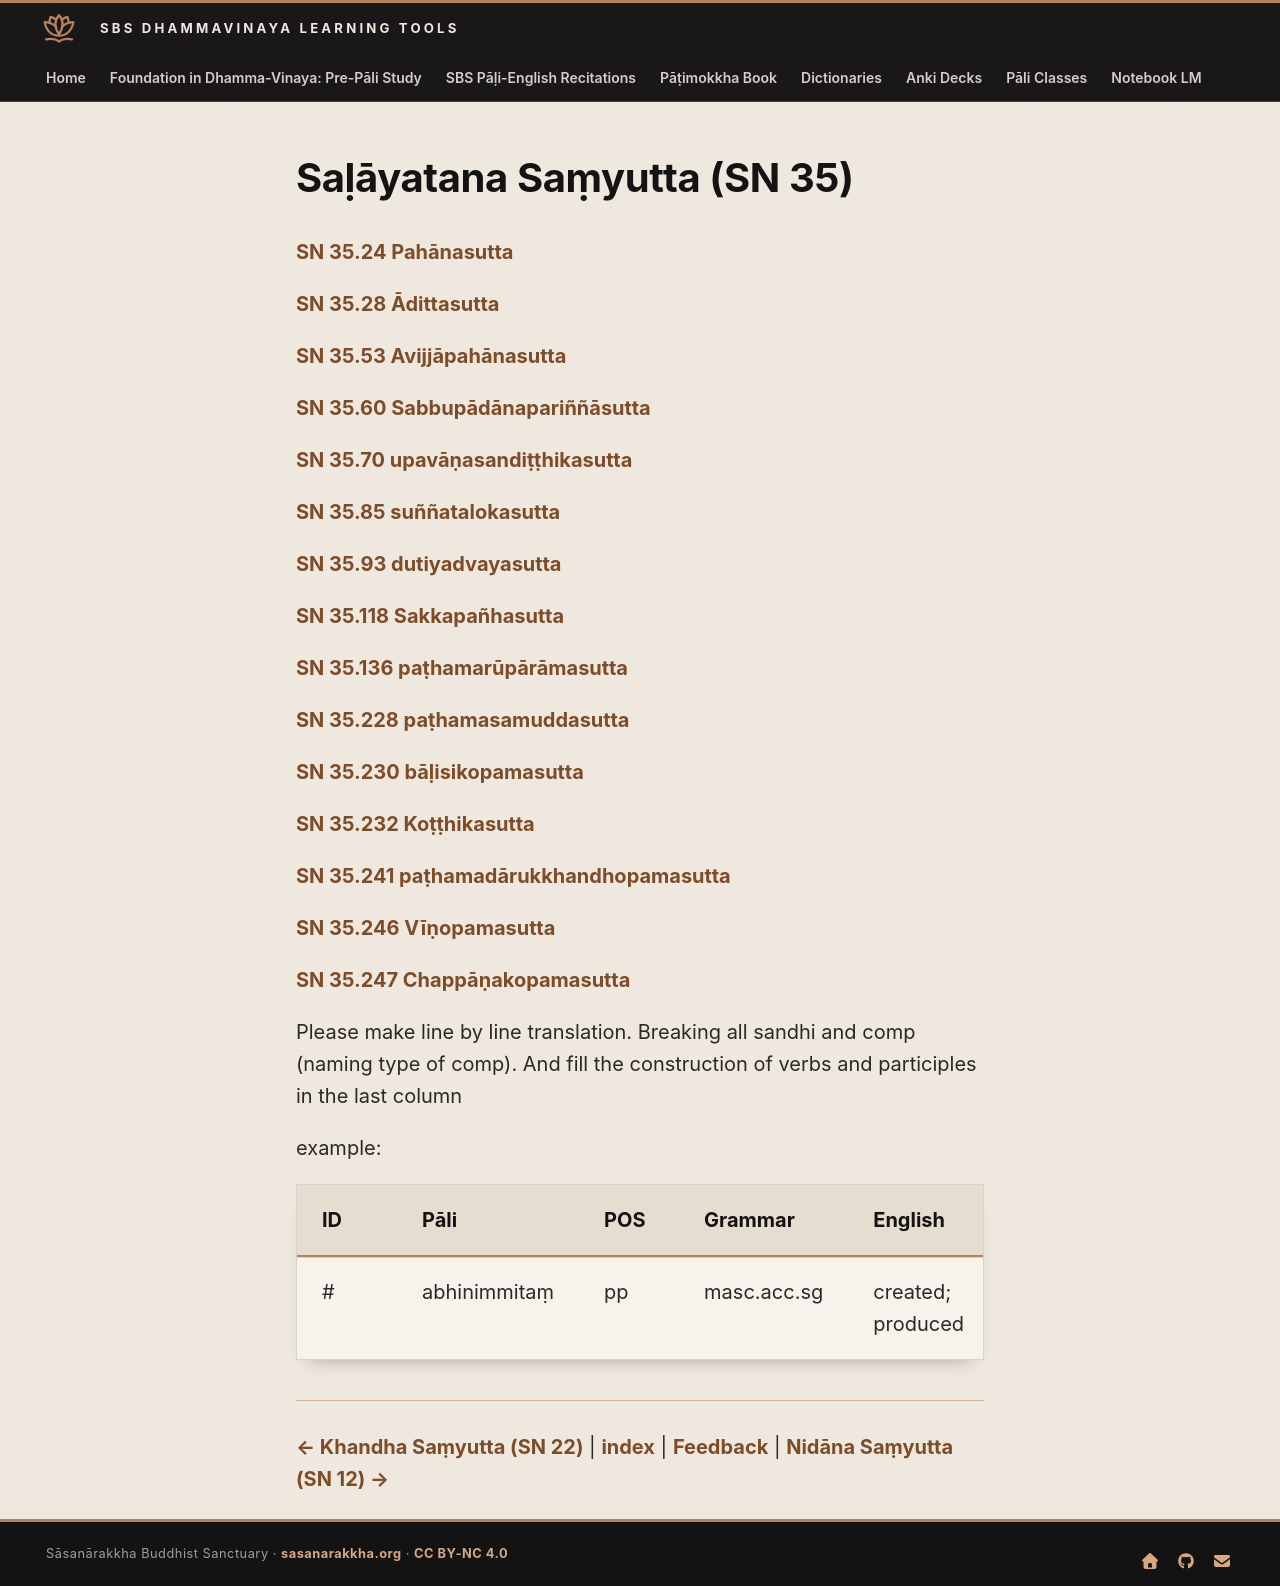

repository: sasanarakkha/study-tools · page: 6-pali-class/suttas/salayatana-samyutta-sn-35/index.html · generator: mkdocs

# Saḷāyatana Saṃyutta (SN 35)

[SN 35.24 Pahānasutta](sn-35/35-24.md)

[SN 35.28 Ādittasutta](sn-35/35-28.md)

[SN 35.53 Avijjāpahānasutta](sn-35/35-53.md)

[SN 35.60 Sabbupādānapariññāsutta](sn-35/35-60.md)

[SN 35.70 upavāṇasandiṭṭhikasutta](sn-35/35-70.md)

[SN 35.85 suññatalokasutta](sn-35/35-85.md)

[SN 35.93 dutiyadvayasutta](sn-35/35-93.md)

[SN 35.118 Sakkapañhasutta](sn-35/35-118.md)

[SN 35.136 paṭhamarūpārāmasutta](sn-35/35-136.md)

[SN 35.228 paṭhamasamuddasutta](sn-35/35-228.md)

[SN 35.230 bāḷisikopamasutta](sn-35/35-230.md)

[SN 35.232 Koṭṭhikasutta](sn-35/35-232.md)

[SN 35.241 paṭhamadārukkhandhopamasutta](sn-35/35-241.md)

[SN 35.246 Vīṇopamasutta](sn-35/35-246.md)

[SN 35.247 Chappāṇakopamasutta](sn-35/35-247.md)

Please make line by line translation. Breaking all sandhi and comp (naming type of comp). And fill the construction of verbs and participles in the last column

example:

| ID | Pāli | POS | Grammar | English | Construction |
| --- | --- | --- | --- | --- | --- |
| # | abhinimmitaṃ | pp | masc.acc.sg | created; produced | abhi + nī + √mā + ta |

---

[← Khandha Saṃyutta (SN 22)](khandha-samyutta-sn-22.md) | [index](../1-pali-class-adv.md) | [Feedback](https://docs.google.com/forms/d/1Z8Jjt0-E0HNX7ygABIzAcrChG23M3IOyoZGQ-EDRzXY/viewform?entry.957833742=Advanced%20Suttas&entry.438735500=salayatana-samyutta-sn-35.md) | [Nidāna Saṃyutta (SN 12) →](nidana-samyutta-sn-12.md)
